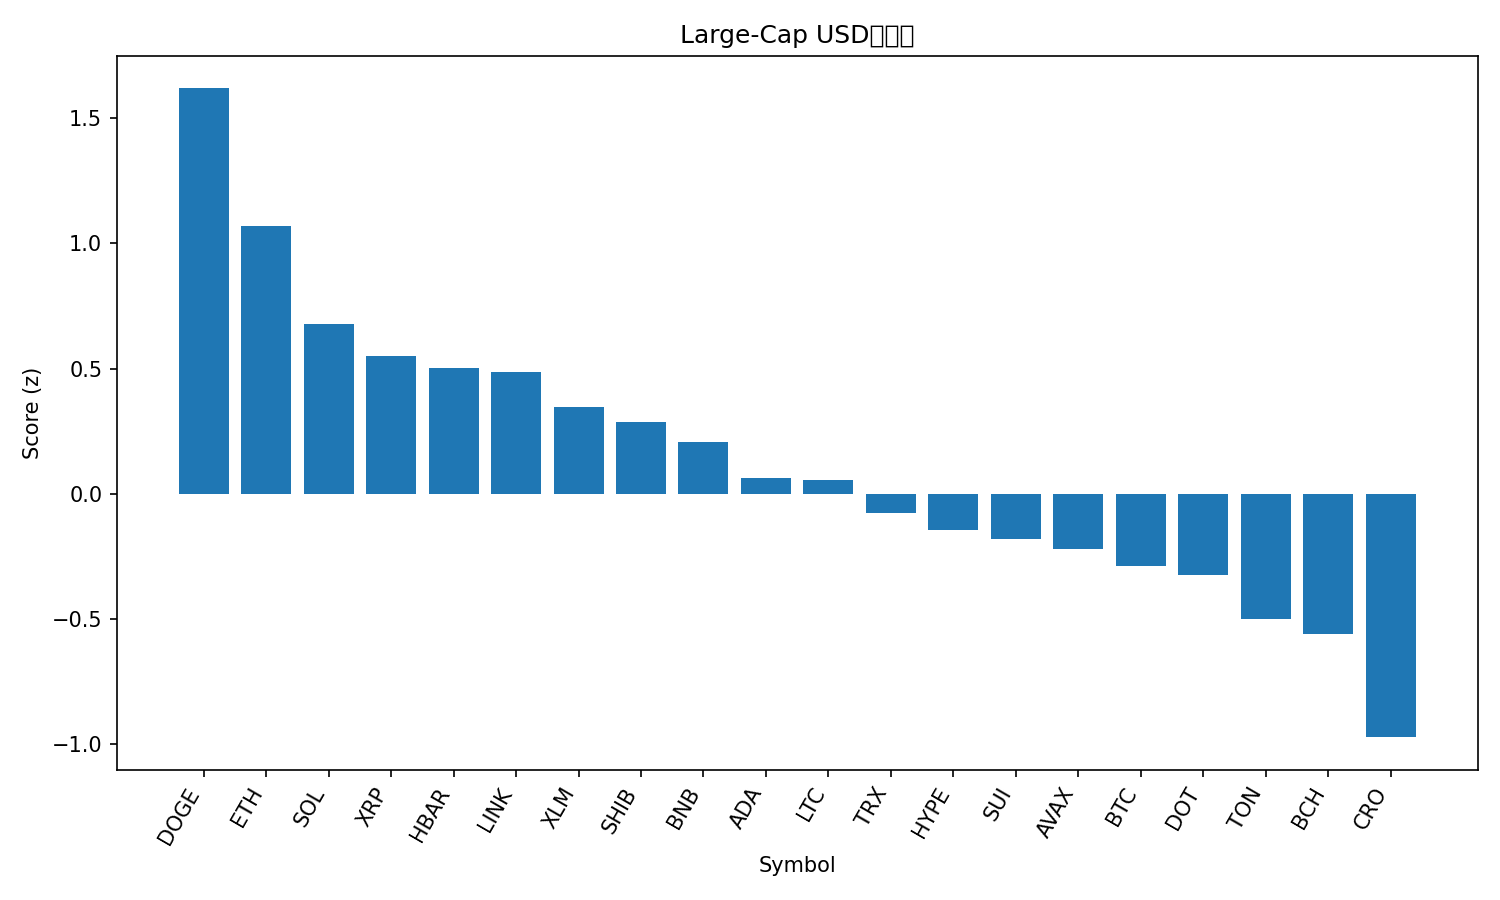

Data behind this chart, as committed beside it:
rank, name, symbol, price, pct_1h, pct_24h, pct_7d, pct_1h_vs_btc, pct_24h_vs_btc, pct_7d_vs_btc, market_cap_rank, market_cap, volume_usd, score
1, Dogecoin, DOGE, 0.2722, 0.06993, 8.619, 25.53, 0.3111, 6.927, 21.15, 8, 41018542613, 4332382993, 1.619
2, Ethereum, ETH, 4674, 0.5087, 5.808, 8.091, 0.7498, 4.115, 3.713, 2, 562687902378, 37277441894, 1.068
3, Solana, SOL, 240, -0.3387, 6.156, 17.11, -0.09753, 4.464, 12.73, 5, 130158919812, 13202664619, 0.6768
4, XRP, XRP, 3.1, 0.475, 2.905, 8.603, 0.7161, 1.212, 4.225, 3, 184563680981, 5989335962, 0.5494
5, Hedera, HBAR, 0.244, 0.1345, 3.85, 11.51, 0.3756, 2.158, 7.132, 25, 10338993453, 306817582, 0.5014
6, Chainlink, LINK, 25.12, 0.0478, 4.101, 11.91, 0.2889, 2.409, 7.529, 13, 16985240097, 1183411202, 0.4854
7, Stellar, XLM, 0.3999, 0.2526, 2.403, 10.99, 0.4937, 0.7109, 6.613, 19, 12692525014, 223829130, 0.3487
8, Shiba Inu, SHIB, 1.362e-05, -0.1223, 4.109, 9.708, 0.1188, 2.416, 5.331, 30, 8018876998, 305911047, 0.2872
9, BNB, BNB, 925.3, 0.005954, 3.117, 8.762, 0.2471, 1.425, 4.384, 6, 128769356316, 1489901117, 0.2058
10, Cardano, ADA, 0.905, -0.06476, 2.631, 8.447, 0.1764, 0.9382, 4.07, 11, 33000175705, 1424492572, 0.0625
11, Litecoin, LTC, 117.6, 0.1935, 2.109, 3.896, 0.4346, 0.4165, -0.4809, 26, 8947251255, 699570154, 0.05434
12, TRON, TRX, 0.3508, 0.09151, 1.489, 5.682, 0.3326, -0.203, 1.304, 10, 33201813379, 665815341, -0.07567
13, Hyperliquid, HYPE, 56.1, -0.3436, 0.8914, 18.81, -0.1025, -0.801, 14.43, 15, 15161490681, 760985918, -0.1459
14, Sui, SUI, 3.7, -0.2711, 2.141, 8.438, -0.02994, 0.4489, 4.061, 18, 13162033062, 1110227095, -0.1811
15, Avalanche, AVAX, 28.61, -0.02241, -0.9014, 17.23, 0.2187, -2.594, 12.85, 22, 12080896834, 800289939, -0.2221
16, Bitcoin, BTC, 116323, -0.2411, 1.692, 4.377, 0.0, 0.0, 0.0, 1, 2316104792513, 51668302936, -0.29
17, Polkadot, DOT, 4.27, -0.4205, 1.395, 11.8, -0.1794, -0.2969, 7.418, 34, 6501905089, 274235618, -0.3261
18, Toncoin, TON, 3.22, -0.3382, 1.303, 3.856, -0.09706, -0.3892, -0.5211, 29, 8261573320, 173355979, -0.5004
19, Bitcoin Cash, BCH, 597.4, -0.2174, 1.425, -2.285, 0.02368, -0.267, -6.662, 23, 11898517464, 356111794, -0.5583
20, Cronos, CRO, 0.2551, -0.02999, -1.731, -4.285, 0.2111, -3.424, -8.662, 28, 8566948909, 56686238, -0.9721
21, Figure Heloc, FIGR_HELOC, 1.011, -2.074, -2.377, -2.255, -1.833, -4.069, -6.633, 21, 12516490580, 29674000, -2.646
